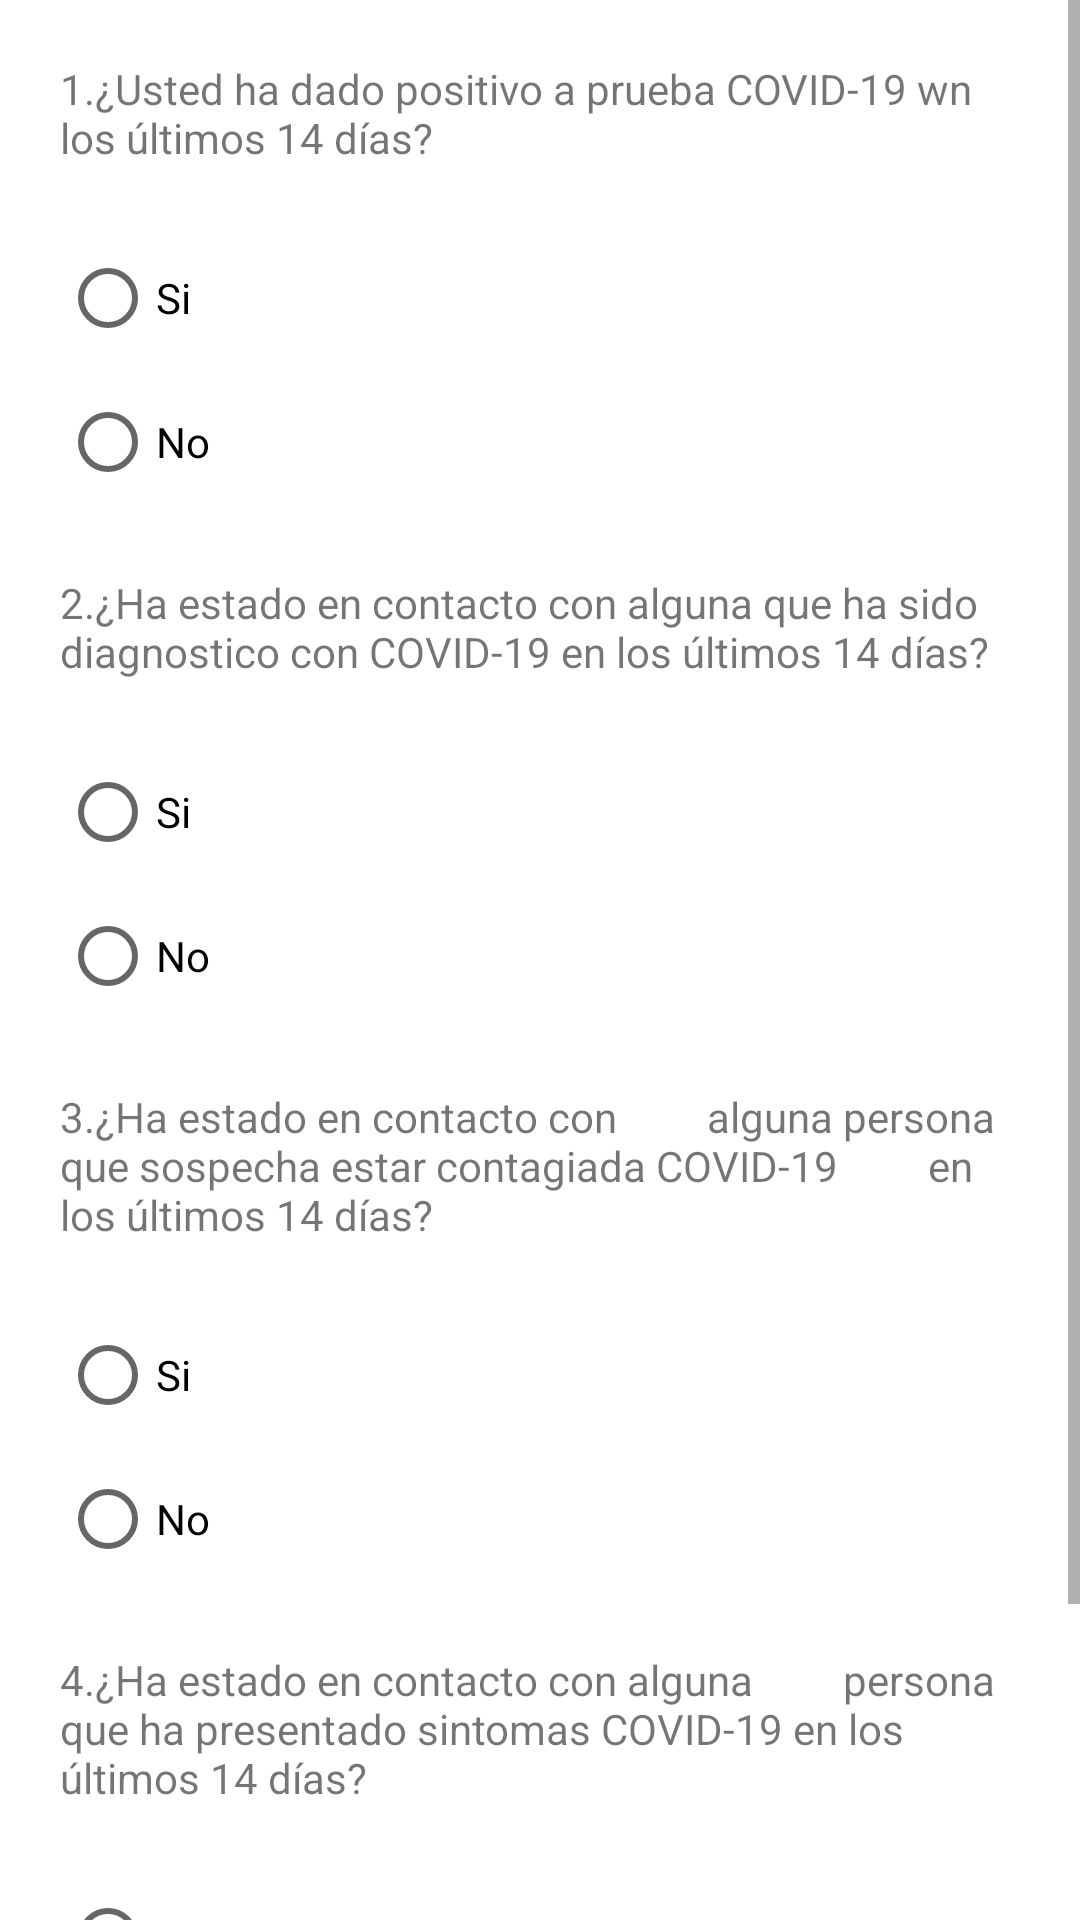

The Android layout XML behind this screen, and the referenced resources:
<!-- AndroidManifest.xml: application theme Theme.Eventos.NoActionBar -->
<!-- res/layout/activity_question.xml -->
<?xml version="1.0" encoding="utf-8"?>
<RelativeLayout xmlns:android="http://schemas.android.com/apk/res/android"
    xmlns:app="http://schemas.android.com/apk/res-auto"
    xmlns:tools="http://schemas.android.com/tools"
    android:layout_width="match_parent"
    android:layout_height="match_parent"
    tools:context=".QuestionActivity">


    <ScrollView
        android:layout_width="match_parent"
        android:layout_height="match_parent"
        android:scrollbars="vertical">

        <LinearLayout
            android:layout_width="match_parent"
            android:layout_height="wrap_content"
            android:orientation="vertical" >
            <TextView
                android:layout_width="match_parent"
                android:layout_height="wrap_content"
                android:layout_marginStart="20dp"
                android:layout_marginTop="20dp"
                android:layout_marginEnd="20dp"
                android:layout_marginBottom="20dp"
                android:text="1.¿Usted ha dado positivo a prueba COVID-19 wn los últimos 14 días?" />

            <RadioGroup
                android:id="@+id/q1"
                android:layout_marginLeft="20dp"
                android:layout_marginRight="20dp"
                android:layout_width="match_parent"
                android:layout_height="wrap_content">
                <RadioButton
                    android:layout_width="wrap_content"
                    android:layout_height="wrap_content"
                    android:id="@+id/q1_s"
                    android:text="Si"/>
                <RadioButton
                    android:id="@+id/q1_n"
                    android:layout_width="match_parent"
                    android:layout_height="wrap_content"
                    android:text="No"/>
            </RadioGroup>

            <TextView
                android:layout_margin="20dp"
                android:layout_width="match_parent"
                android:layout_height="wrap_content"
                android:text="2.¿Ha estado en contacto con alguna que ha sido diagnostico con COVID-19 en los últimos 14 días?"/>
            <RadioGroup
                android:id="@+id/q2"
                android:layout_marginLeft="20dp"
                android:layout_marginRight="20dp"
                android:layout_width="match_parent"
                android:layout_height="wrap_content">
                <RadioButton
                    android:layout_width="wrap_content"
                    android:layout_height="wrap_content"
                    android:id="@+id/q2_s"
                    android:text="Si"/>
                <RadioButton
                    android:id="@+id/q2_n"
                    android:layout_width="match_parent"
                    android:layout_height="wrap_content"
                    android:text="No"/>
            </RadioGroup>

            <TextView
                android:layout_margin="20dp"
                android:layout_width="match_parent"
                android:layout_height="wrap_content"
                android:text="3.¿Ha estado en contacto con
        alguna persona que sospecha estar contagiada COVID-19
        en los últimos 14 días?"/>
            <RadioGroup
                android:id="@+id/q3"
                android:layout_marginLeft="20dp"
                android:layout_marginRight="20dp"
                android:layout_width="match_parent"
                android:layout_height="wrap_content">
                <RadioButton
                    android:layout_width="wrap_content"
                    android:layout_height="wrap_content"
                    android:id="@+id/q3_s"
                    android:text="Si"/>
                <RadioButton
                    android:id="@+id/q3_n"
                    android:layout_width="match_parent"
                    android:layout_height="wrap_content"
                    android:text="No"/>
            </RadioGroup>

            <TextView
                android:layout_margin="20dp"
                android:layout_width="match_parent"
                android:layout_height="wrap_content"
                android:text="4.¿Ha estado en contacto con alguna
        persona que ha presentado sintomas COVID-19 en los últimos 14 días?"/>
            <RadioGroup
                android:id="@+id/q4"
                android:layout_marginLeft="20dp"
                android:layout_marginRight="20dp"
                android:layout_width="match_parent"
                android:layout_height="wrap_content">
                <RadioButton
                    android:layout_width="wrap_content"
                    android:layout_height="wrap_content"
                    android:id="@+id/q4_s"
                    android:text="Si"/>
                <RadioButton
                    android:id="@+id/q4_n"
                    android:layout_width="match_parent"
                    android:layout_height="wrap_content"
                    android:text="No"/>
            </RadioGroup>

            <LinearLayout
                android:layout_width="match_parent"
                android:layout_height="wrap_content"
                android:gravity="center"
                android:orientation="horizontal">
                <Button
                    android:id="@+id/btnAceptar"
                    android:layout_marginRight="10dp"
                    android:text="Aceptar"
                    android:layout_width="wrap_content"
                    android:layout_height="wrap_content"/>
                <Button
                    android:id="@+id/btnCancelar"
                    android:layout_marginLeft="10dp"
                    android:text="Cancelar"
                    android:layout_width="wrap_content"
                    android:layout_height="wrap_content"/>

            </LinearLayout>
        </LinearLayout>
    </ScrollView>








</RelativeLayout>
<!-- resources referenced by this layout -->
<resources>
  <style name="Theme.Eventos.NoActionBar">
          <item name="windowActionBar">false</item>
          <item name="windowNoTitle">true</item>
      </style>
</resources>
